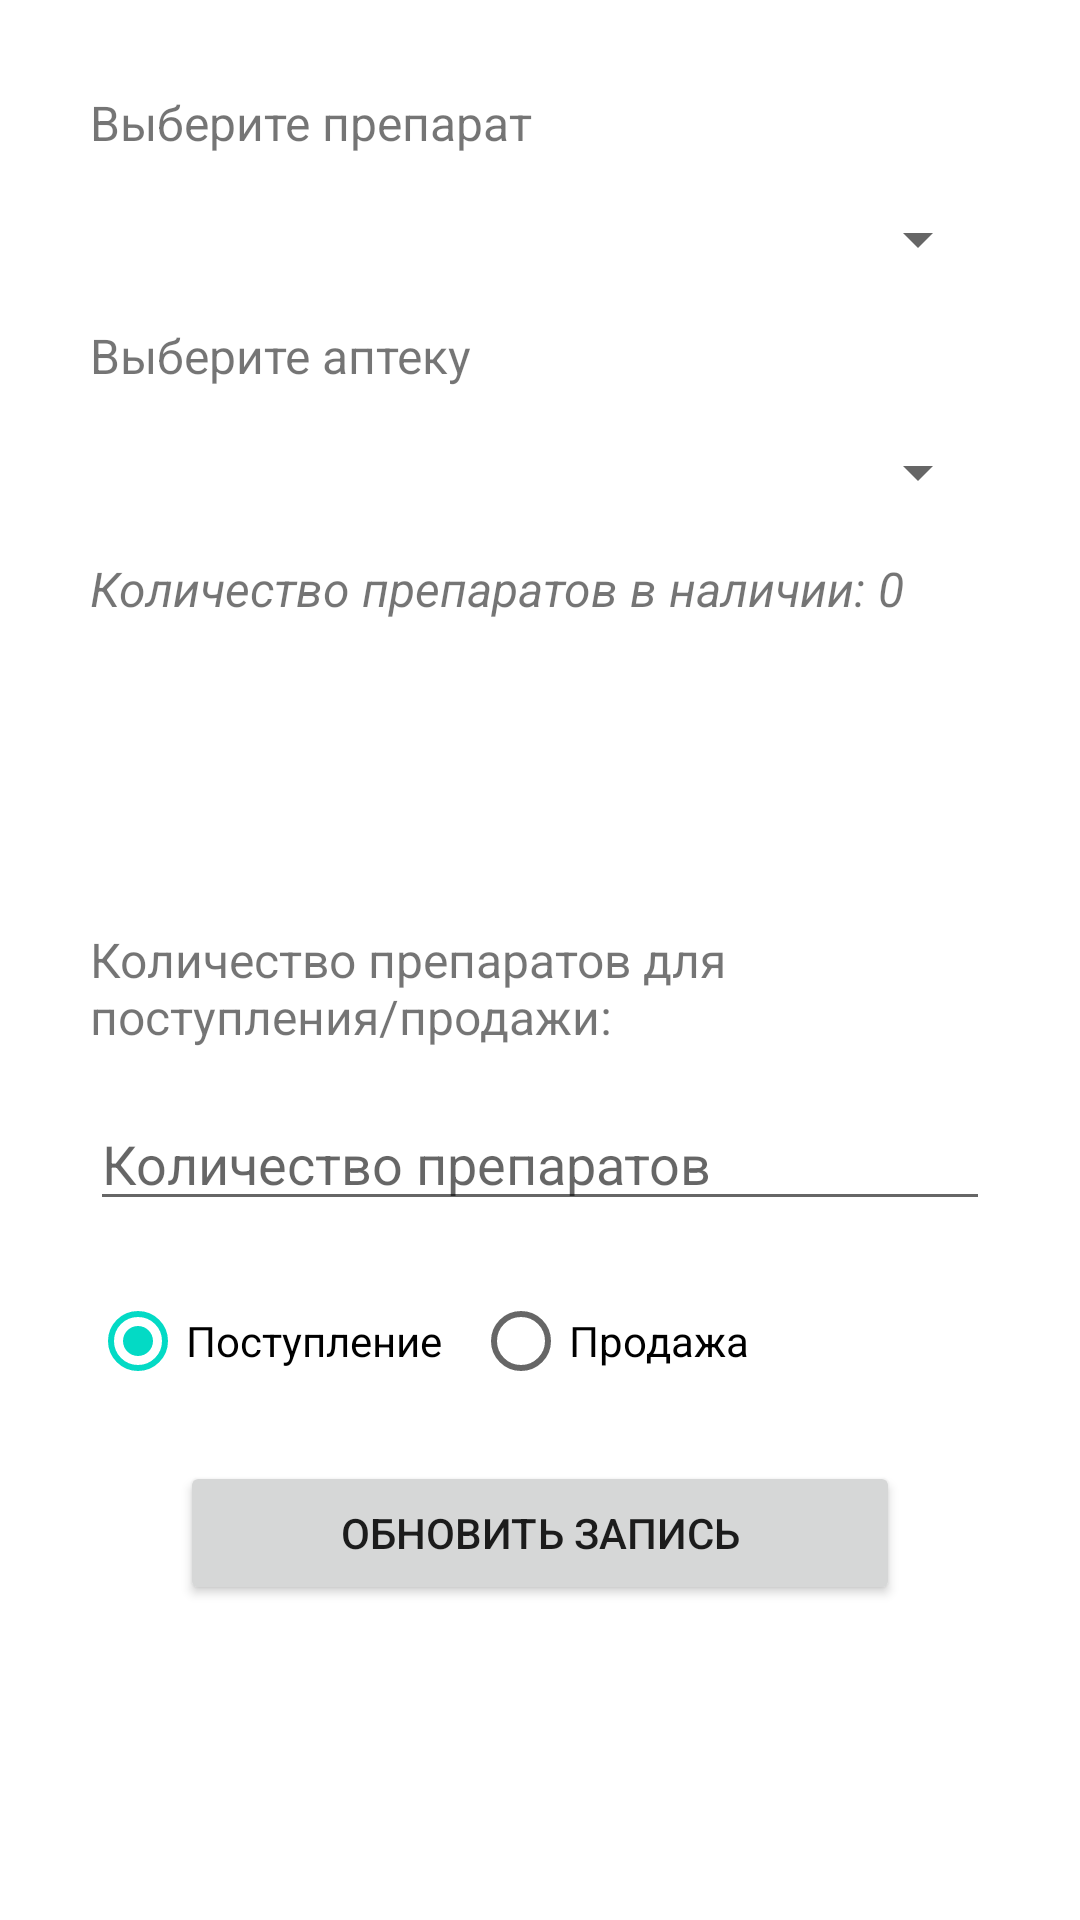

Layout XML and referenced resources for this Android screen:
<!-- AndroidManifest.xml: application theme Theme.LibraryChain -->
<!-- res/layout/activity_inventory_add.xml -->
<RelativeLayout xmlns:android="http://schemas.android.com/apk/res/android"
    android:layout_width="match_parent"
    android:layout_height="match_parent"
    xmlns:app="http://schemas.android.com/apk/res-auto"
    android:padding="30dp">

    
    <TextView
        android:layout_width="wrap_content"
        android:layout_height="wrap_content"
        android:id="@+id/medicineLabel"
        android:text="Выберите препарат"
        android:textSize="16sp"
        android:layout_marginBottom="8dp"
        />

    
    <Spinner
        android:id="@+id/medicineSpinner"
        android:layout_width="match_parent"
        android:layout_height="wrap_content"
        android:layout_below="@id/medicineLabel"
        android:layout_marginTop="8dp"
        android:hint="Выберите препарат"/>

    
    <TextView
        android:layout_width="wrap_content"
        android:layout_height="wrap_content"
        android:id="@+id/pharmacyLabel"
        android:text="Выберите аптеку"
        android:textSize="16sp"
        android:layout_below="@id/medicineSpinner"
        android:layout_marginTop="16dp"
        android:layout_marginBottom="8dp"
        />

    
    <Spinner
        android:id="@+id/pharmacySpinner"
        android:layout_width="match_parent"
        android:layout_height="wrap_content"
        android:layout_below="@id/pharmacyLabel"
        android:layout_marginTop="8dp"
        android:hint="Выберите аптеку"/>

    
    <TextView
        android:id="@+id/quantityInfoTextView"
        android:layout_width="wrap_content"
        android:layout_height="wrap_content"
        android:layout_below="@id/pharmacySpinner"
        android:textSize="16sp"
        android:textStyle="italic"
        android:layout_marginTop="16dp"
        android:text="Количество препаратов в наличии: 0"/>

    
    <TextView
        android:layout_width="wrap_content"
        android:layout_height="wrap_content"
        android:id="@+id/quantityLabel"
        android:text="Количество препаратов для поступления/продажи:"
        android:textSize="16sp"
        android:layout_below="@id/quantityInfoTextView"
        android:layout_marginTop="102dp"
        android:layout_marginBottom="8dp"
        />

    
    <EditText
        android:id="@+id/quantityEditText"
        android:layout_width="match_parent"
        android:layout_height="wrap_content"
        android:layout_below="@id/quantityLabel"
        android:layout_marginTop="8dp"
        android:hint="Количество препаратов"/>

    
    <RadioGroup
        android:id="@+id/operationRadioGroup"
        android:layout_width="match_parent"
        android:layout_height="wrap_content"
        android:layout_below="@id/quantityEditText"
        android:layout_marginTop="16dp"
        android:orientation="horizontal">

        
        <RadioButton
            android:id="@+id/radioAdd"
            android:layout_width="wrap_content"
            android:layout_height="wrap_content"
            android:text="Поступление"
            android:checked="true"/>

        
        <RadioButton
            android:id="@+id/radioSubtract"
            android:layout_width="wrap_content"
            android:layout_height="wrap_content"
            android:layout_marginStart="10dp"
            android:text="Продажа"/>
    </RadioGroup>

    
    <Button
        android:id="@+id/addInventoryButton"
        android:layout_width="match_parent"
        android:layout_height="wrap_content"
        android:layout_below="@id/operationRadioGroup"
        android:layout_marginTop="16dp"
        android:layout_centerHorizontal="true"
        android:layout_marginStart="30dp"
        android:layout_marginEnd="30dp"
        app:cornerRadius="25dp"
        android:text="Обновить запись"/>

</RelativeLayout>
<!-- resources referenced by this layout -->
<resources>
  <style name="Theme.LibraryChain" parent="Theme.MaterialComponents.DayNight.DarkActionBar">
          
          <item name="colorPrimary">@color/purple_500</item>
          <item name="colorPrimaryVariant">@color/purple_700</item>
          <item name="colorOnPrimary">@color/white</item>
          
          <item name="colorSecondary">@color/teal_200</item>
          <item name="colorSecondaryVariant">@color/teal_700</item>
          <item name="colorOnSecondary">@color/black</item>
          
          <item name="android:statusBarColor">?attr/colorPrimaryVariant</item>
          
      </style>
  <!-- not gathered from this repository: default colours our renderer supplied (Android Studio template values) -->
  <color name="purple_500">#FF6200EE</color>
  <color name="purple_700">#FF3700B3</color>
  <color name="teal_200">#FF03DAC5</color>
  <color name="teal_700">#FF018786</color>
  <color name="black">#FF000000</color>
  <color name="white">#FFFFFFFF</color>
</resources>
